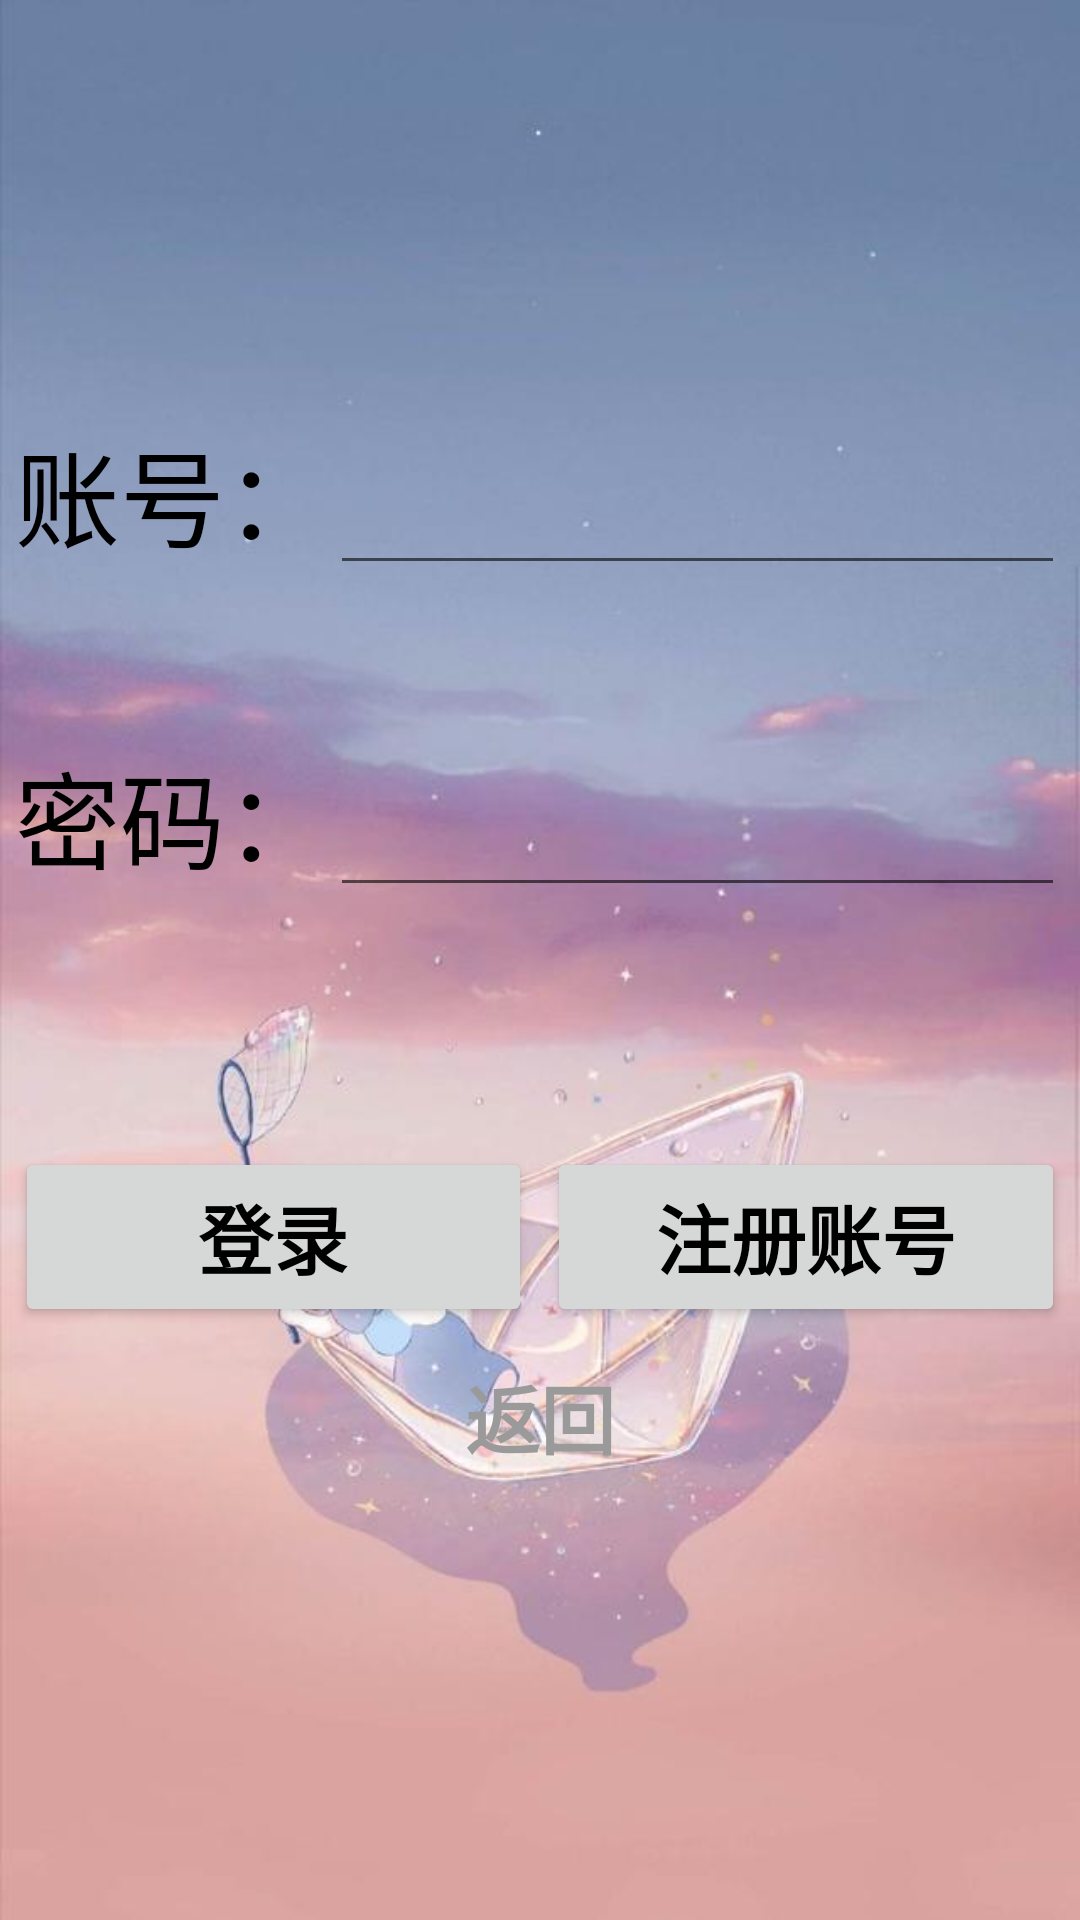

Here is an Android app screen rendered from its layout file. Give the layout XML and the strings, colors and styles it references.
<!-- AndroidManifest.xml: application theme Theme.MyApplication -->
<!-- res/layout/activity_main3.xml -->
<?xml version="1.0" encoding="utf-8"?>

<LinearLayout xmlns:android="http://schemas.android.com/apk/res/android"
    xmlns:tools="http://schemas.android.com/tools"
    android:layout_width="match_parent"
    android:layout_height="match_parent"
    android:orientation="vertical"
    android:padding="5dp"
    android:background="@drawable/img1"
    android:gravity="center"
    tools:context=".MainActivity3">

    <LinearLayout
        android:layout_width="match_parent"
        android:layout_height="wrap_content"
        android:orientation="horizontal"
        android:layout_marginBottom="50dp">
        <TextView
            android:layout_width="wrap_content"
            android:layout_height="wrap_content"
            android:textColor="@color/black"
            android:textSize="35dp"
            android:text="账号："/>
        <EditText
            android:id="@+id/login_user"
            android:layout_width="match_parent"
            android:layout_height="wrap_content"
            android:textSize="30dp"/>
    </LinearLayout>
    <LinearLayout
        android:layout_width="match_parent"
        android:layout_height="wrap_content"
        android:orientation="horizontal">
        <TextView
            android:layout_width="wrap_content"
            android:layout_height="wrap_content"
            android:textSize="35dp"
            android:textColor="@color/black"
            android:text="密码："/>
        <EditText
            android:id="@+id/login_pass"
            android:layout_width="match_parent"
            android:layout_height="wrap_content"
            android:textSize="30dp"
            android:password="true"/>
    </LinearLayout>
    <LinearLayout
        android:layout_width="match_parent"
        android:layout_height="60dp"
        android:orientation="horizontal"
        android:layout_marginTop="80dp">

        <Button
            android:id="@+id/login_deng_lu"
            android:layout_width="0dp"
            android:layout_height="match_parent"
            android:layout_weight="1"
            android:text="登录"
            android:textColor="@color/black"
            android:textSize="25dp"
            android:textStyle="bold" />

        <Button
            android:layout_width="0dp"
            android:layout_height="match_parent"
            android:layout_marginLeft="5dp"
            android:textColor="@color/black"
            android:textSize="25dp"
            android:layout_weight="1"
            android:textStyle="bold"
            android:onClick="zc"
            android:text="注册账号"/>
    </LinearLayout>
    <Button
        android:layout_width="340dp"
        android:layout_height="60dp"
        android:textColor="#9A9A9A"
        android:background="#00FFFFFF"
        android:text="返回"
        android:textSize="25dp"
        android:textStyle="bold"
        android:onClick="fanHui"/>
</LinearLayout>
<!-- resources referenced by this layout -->
<resources>
  <color name="black">#000000</color>
  <!-- drawable img1: jpg bitmap (drawable, 35556 bytes) -->
  <style name="Theme.MyApplication" parent="Theme.MaterialComponents.DayNight.DarkActionBar">
  
          
  
          <item name="colorPrimary">@color/purple_500</item>
          <item name="colorPrimaryVariant">@color/purple_700</item>
          <item name="colorOnPrimary">@color/white</item>
          
          <item name="colorSecondary">@color/teal_200</item>
          <item name="colorSecondaryVariant">@color/teal_700</item>
          <item name="colorOnSecondary">#000000</item>
          <item name="android:textColorHint">#C4FFFFFF</item>
          
          <item name="android:statusBarColor" tools:targetApi="l">?attr/colorPrimaryVariant</item>
          
      </style>
  <color name="purple_500">#CDD331D1</color>
  <color name="purple_700">#2C4CE3</color>
  <color name="white">#FFFFFF</color>
  <color name="teal_200">#FF03DAC5</color>
  <color name="teal_700">#FF018786</color>
</resources>
